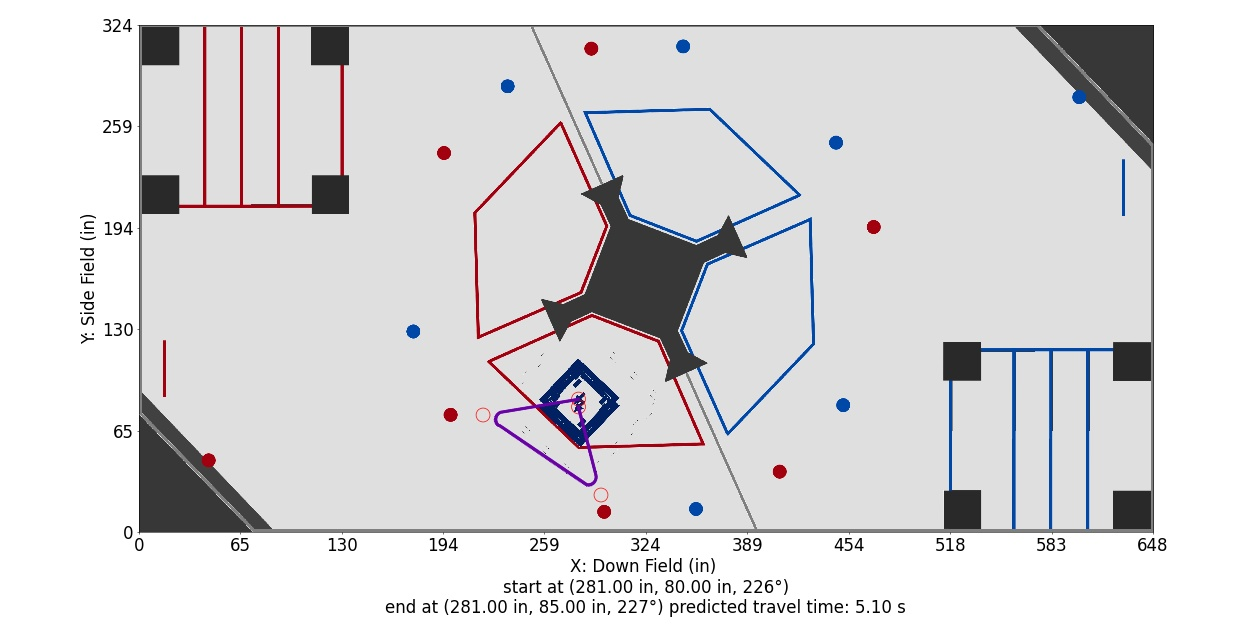

The file beside this chart, header and first rows:
Distance (in), Time (s), X (in), Y (in), Velocity (in/s), Orientation (deg), Touch, Way X (in), Way Y (in), Way Velocity (in/s), Way Orientation (deg), Way Turn Radius (in), Touch this Point
0.0, 0.0, 281.0, 80.0, 36.0, 226.5, 0, 281.0, 80.0, 36.0, 226.5, 3.0, 0
1, 0.02778, 281.2, 79.03, 36.0, 227.4, 0, 295.4, 23.71, 36.0, 270.0, 5.0, 0
2, 0.05556, 281.5, 78.06, 36.0, 228.2, 0, 220.0, 74.82, 36.0, 180.0, 5.0, 0
3, 0.08333, 281.7, 77.09, 36.0, 229.1, 0, 281.0, 85.0, 36.0, 226.5, 3.0, 0
4, 0.1111, 282, 76.12, 36.0, 229.9, 0, , , , , , 
5, 0.1389, 282.2, 75.16, 36.0, 230.8, 0, , , , , , 
6, 0.1667, 282.5, 74.19, 36.0, 231.6, 0, , , , , , 
7, 0.1944, 282.7, 73.22, 36.0, 232.5, 0, , , , , , 
8, 0.2222, 283, 72.25, 36.0, 233.3, 0, , , , , , 
9, 0.25, 283.2, 71.28, 36.0, 234.2, 0, , , , , , 
10, 0.2778, 283.5, 70.31, 36.0, 235, 0, , , , , , 
11, 0.3056, 283.7, 69.34, 36.0, 235.9, 0, , , , , , 
12, 0.3333, 284, 68.37, 36.0, 236.7, 0, , , , , , 
13, 0.3611, 284.2, 67.4, 36.0, 237.6, 0, , , , , , 
14, 0.3889, 284.5, 66.43, 36.0, 238.4, 0, , , , , , 
15, 0.4167, 284.7, 65.47, 36.0, 239.3, 0, , , , , , 
16, 0.4444, 285, 64.5, 36.0, 240.1, 0, , , , , , 
17, 0.4722, 285.2, 63.53, 36.0, 241, 0, , , , , , 
18, 0.5, 285.4, 62.56, 36.0, 241.9, 0, , , , , , 
19, 0.5278, 285.7, 61.59, 36.0, 242.7, 0, , , , , , 
20, 0.5556, 285.9, 60.62, 36.0, 243.6, 0, , , , , , 
21, 0.5833, 286.2, 59.65, 36.0, 244.4, 0, , , , , , 
22, 0.6111, 286.4, 58.68, 36.0, 245.3, 0, , , , , , 
23, 0.6389, 286.7, 57.71, 36.0, 246.1, 0, , , , , , 
24, 0.6667, 286.9, 56.74, 36.0, 247, 0, , , , , , 
25, 0.6944, 287.2, 55.78, 36.0, 247.8, 0, , , , , , 
26, 0.7222, 287.4, 54.81, 36.0, 248.7, 0, , , , , , 
27, 0.75, 287.7, 53.84, 36.0, 249.5, 0, , , , , , 
28, 0.7778, 287.9, 52.87, 36.0, 250.4, 0, , , , , , 
29, 0.8056, 288.2, 51.9, 36.0, 251.2, 0, , , , , , 
30, 0.8333, 288.4, 50.93, 36.0, 252.1, 0, , , , , , 
31, 0.8611, 288.7, 49.96, 36.0, 252.9, 0, , , , , , 
32, 0.8889, 288.9, 48.99, 36.0, 253.8, 0, , , , , , 
33, 0.9167, 289.2, 48.02, 36.0, 254.7, 0, , , , , , 
34, 0.9444, 289.4, 47.06, 36.0, 255.5, 0, , , , , , 
35, 0.9722, 289.7, 46.09, 36.0, 256.4, 0, , , , , , 
36, 1, 289.9, 45.12, 36.0, 257.2, 0, , , , , , 
37, 1.028, 290.1, 44.15, 36.0, 258.1, 0, , , , , , 
38, 1.056, 290.4, 43.18, 36.0, 258.9, 0, , , , , , 
39, 1.083, 290.6, 42.21, 36.0, 259.8, 0, , , , , , 
40, 1.111, 290.9, 41.24, 36.0, 260.6, 0, , , , , , 
41, 1.139, 291.1, 40.27, 36.0, 261.5, 0, , , , , , 
42, 1.167, 291.4, 39.3, 36.0, 262.3, 0, , , , , , 
43, 1.194, 291.6, 38.33, 36.0, 263.2, 0, , , , , , 
44, 1.222, 291.9, 37.37, 36.0, 264, 0, , , , , , 
45, 1.25, 292.1, 36.4, 36.0, 264.9, 0, , , , , , 
46, 1.278, 292.3, 35.41, 36.0, 265.7, 0, , , , , , 
47, 1.305, 292.2, 34.41, 36.0, 266.6, 0, , , , , , 
47.99, 1.333, 291.9, 33.45, 36.0, 267.4, 0, , , , , , 
48.99, 1.361, 291.5, 32.56, 36.0, 268.3, 0, , , , , , 
49.99, 1.389, 290.9, 31.77, 36.0, 269.1, 0, , , , , , 
50.99, 1.416, 290.1, 31.13, 36.0, 268, 0, , , , , , 
51.99, 1.444, 289.2, 30.65, 36.0, 266.9, 0, , , , , , 
52.99, 1.472, 288.3, 30.35, 36.0, 265.7, 0, , , , , , 
53.98, 1.5, 287.3, 30.25, 36.0, 264.6, 0, , , , , , 
54.98, 1.527, 286.3, 30.34, 36.0, 263.4, 0, , , , , , 
55.98, 1.555, 285.4, 30.91, 36.0, 262.3, 0, , , , , , 
56.98, 1.583, 284.6, 31.47, 36.0, 261.2, 0, , , , , , 
57.98, 1.611, 283.8, 32.03, 36.0, 260, 0, , , , , , 
58.98, 1.638, 283, 32.59, 36.0, 258.9, 0, , , , , , 
... 125 more rows
